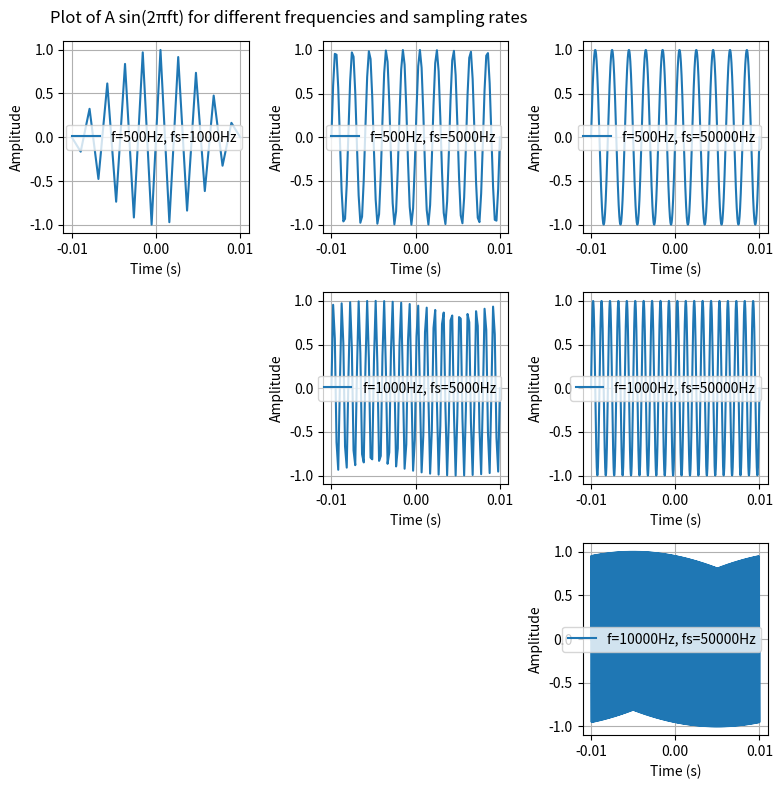

Recreate this plot in Python.
import numpy as np
import matplotlib.pyplot as plt

# Define parameters
A = 1  # Amplitude
frequencies = [500, 1000, 10000]  # Frequencies in Hz
sampling_rates = [500, 1000, 5000, 50000]  # Sampling frequencies in Hz
time_interval = (-0.01, 0.01)  # Shortened time range in seconds to show oscillations

# Plot signals
plt.figure(figsize=(10, 8))

for i, f in enumerate(frequencies):
    for j, fs in enumerate(sampling_rates):
        if fs < 2 * f:
            continue  # Skip cases where fs is less than 2*f (Nyquist criterion)
        
        t = np.linspace(time_interval[0], time_interval[1], int(fs * (time_interval[1] - time_interval[0])))
        x_t = A * np.sin(2 * np.pi * f * t)
        
        plt.subplot(len(frequencies), len(sampling_rates), i * len(sampling_rates) + j + 1)
        plt.plot(t, x_t, label=f'f={f}Hz, fs={fs}Hz')
        plt.xlabel('Time (s)')
        plt.ylabel('Amplitude')
        plt.legend()
        plt.grid()

plt.suptitle('Plot of A sin(2πft) for different frequencies and sampling rates')
plt.tight_layout()
plt.show()
